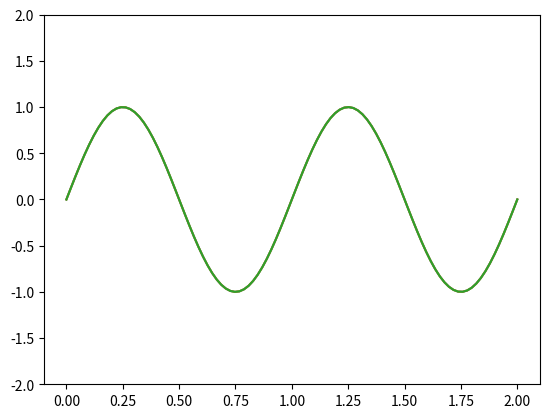

This chart was generated by the following Python code:
from matplotlib import pyplot as plt
from mpl_toolkits.mplot3d import axes3d
from matplotlib.animation import FuncAnimation
import numpy as np

fig = plt.figure()
ax = fig.gca()
ax.set_ylim([-2, 2])

x = np.linspace(0, 2, 100)
y = np.sin(2 * np.pi * x)
y2 = np.sin(2 * np.pi * x)
forward, = ax.plot(x, y)
reverse, = ax.plot(x, y2)
summation, = ax.plot(x, y2)


def animate(t):
    y = np.sin(2 * np.pi * x + np.pi * 0.01 * t)
    y2 = np.sin(-2 * np.pi * x + np.pi * 0.01 * t - np.pi)
    forward.set_ydata(y)
    reverse.set_ydata(y2)
    summation.set_ydata(y + y2)
    return forward, reverse, summation


ani = FuncAnimation(fig, animate, frames=200, interval=30, blit=False)

plt.show()